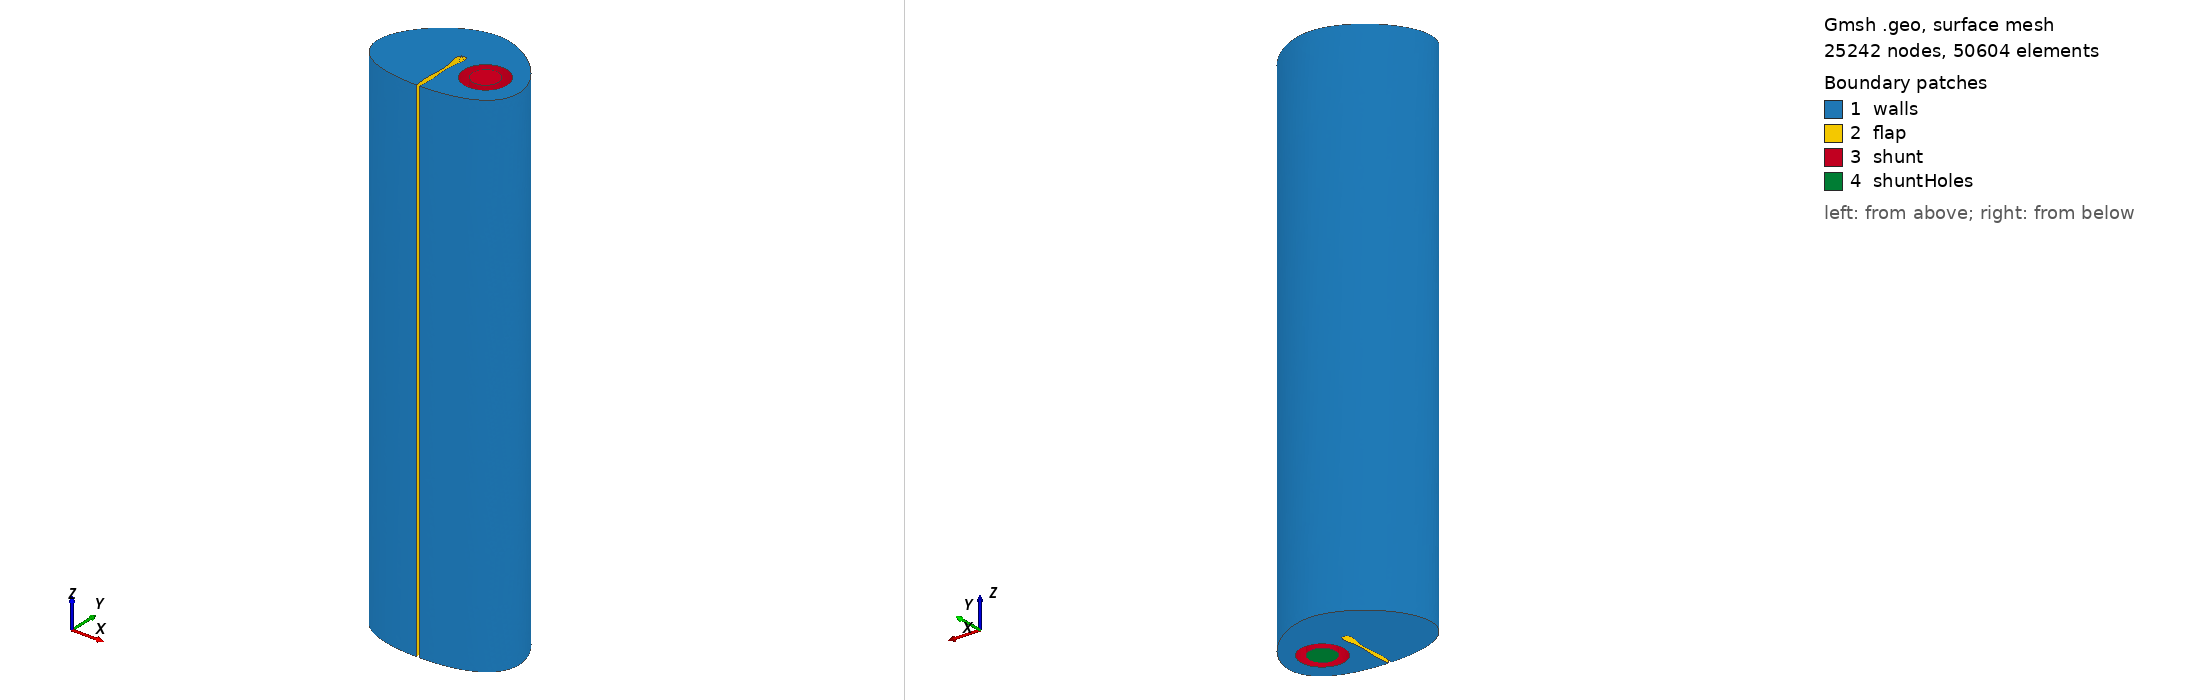

Gmsh geometry script, surface-meshed: 25242 nodes, 50604 surface elements. Boundary patches (legend numbers): 1 walls, 2 flap, 3 shunt, 4 shuntHoles. Left view from above one corner, right view from below the opposite corner. Legend entries are the model's physical surfaces. The drawing asked Gmsh for element sizes between 1% and 20% of the model's largest extent; the script's own settings can give other sizes.

=== input.geo (drawn) ===
// Turn on labels
SetFactory("OpenCASCADE");
Mesh.Algorithm = 8;



// Initialise parameters - user coded. 
// Mesh parameters:
meshSize = 0.15;
// Box parameters
Lx = 8; 
Ly = 6;
Lz = 30;
flapWidth = 0.2;
flapHeight = 3.5;
flapBase = flapWidth;
flapStart = 0;
flapLength = Lz;
// Catheter parameters
xc = 2;
yc = 2.5;
r = 1.25;
ri = 0.75;
catheterLength = Lz;

// Hole parameters updated in simulation
alpha = {0.0};
radius[] = {0.425,0.387,0.344,0.309,0.282,0.262};
zPos[] = {1.2,2.2,3.2750000000000004,4.431,5.673,7.008};
number[] = {6,6,6,6,6,6};
offset[] = {0,0,0,0,0,0};

// Make flap
baseR = newp; Point(baseR) = {flapBase/2, 0, flapStart, meshSize}; 
p = newp; Point(p) = {3/4*flapWidth, 1/4*flapHeight, flapStart, meshSize}; 
p = newp; Point(p) = {3/4*flapWidth, 3/4*flapHeight, flapStart, meshSize}; 
p = newp; Point(p) = {flapWidth/2, flapHeight, flapStart, meshSize}; 
p = newp; Point(p) = {-flapWidth/2, flapHeight, flapStart, meshSize}; 
p = newp; Point(p) = {-3/4*flapWidth, 3/4*flapHeight, flapStart, meshSize}; 
p = newp; Point(p) = {-3/4*flapWidth, 1/4*flapHeight, flapStart, meshSize}; 
baseL = newp; Point(baseL) = {-flapBase/2, 0, flapStart, meshSize}; 
ls1 = newl; Spline(ls1)={baseR:baseL:1}; 
base = newl; Line(base) = {baseL, baseR};
cl = newcl; Curve Loop(cl) = {ls1, base};
flapS = news; Plane Surface(flapS) = {cl};
flapFull[] = Extrude { 0, 0, flapLength }{Surface{flapS};};
flap = flapFull[1];
// End solid


// Make box 
boxR = newp; Point(boxR) = {flapBase/2, 0, 0, meshSize}; 
p = newp; Point(p) = {Lx/2, Ly/2, 0, meshSize}; 
p = newp; Point(p) = {flapBase/2, Ly, 0, meshSize}; 
p = newp; Point(p) = {-flapBase/2, Ly, 0, meshSize}; 
p = newp; Point(p) = {-Lx/2, Ly/2, 0, meshSize}; 
boxL = newp; Point(boxL) = {-flapBase/2, 0, 0, meshSize}; 
spline = newl; Spline(spline)={boxR:boxL:1}; 
base = newl; Line(base) = {boxL, boxR};
cl = newcl; Curve Loop(cl) = {spline, base};
boxS = news; Plane Surface(boxS) = {cl}; 

boxFull[] = Extrude { 0,0, Lz}{Surface{boxS};};
box = boxFull[1];


//Make catheter 
shuntOuter = newv;
Cylinder(shuntOuter) = {xc, yc, 0, 0, 0, catheterLength, r, 2*Pi};
shuntTip = newv;
Sphere(shuntTip) = {xc, yc, catheterLength, r};
BooleanUnion{Volume{shuntOuter};Delete;}{Volume{shuntTip};Delete;}
shuntInner = newv;
Cylinder(shuntInner) = {xc, yc, 0, 0, 0, catheterLength, ri, 2*Pi};
shuntOuter = box+1;
BooleanDifference{Volume{shuntOuter};Delete;}{Volume{shuntInner};Delete;}

numRings = #radius[];
// Set up each of the hole rings 
For i In {0:numRings-1:1}
    // Set up each of the holes around the ring
    For j In {0:number[i]-1:1}
        z = Lz - zPos[i]; rHole = radius[i]; theta = j * 360 / number[i];
        xPos = 1.1*r * Cos(Pi/180*(alpha + theta + offset[i])); yPos = 1.1 * r * Sin(Pi/180*(alpha + theta + offset[i])); 
        v = newv; 
        If (radius[i] < .10)
	        Cylinder(v) = {xPos+xc, yPos+yc, z, -xPos, -yPos, 0, rHole};
        Else
	        Cone(v) = {xPos+xc, yPos+yc, z, -xPos, -yPos, 0, rHole, 0};
        EndIf
	    BooleanDifference{Volume{shuntOuter};Delete;}{Volume{v}; Delete;}
    EndFor
EndFor
BooleanDifference{Volume{box}; Delete;}{Volume{shuntOuter}; Delete;}
Coherence;
BooleanDifference{Volume{box};Delete;}{Volume{flap}; Delete;}


// Identify groups of surfaces with phyiscal entities
surfs[]=Surface "*";
Physical Surface("walls") = {};
Physical Surface("flap") = {};
Physical Surface("shunt") = {};
Physical Surface("shuntHoles") = {};
// Identify back and front walls
For i In {0:#surfs[]-1:1}
	s = surfs(i);
	Printf("i %g, s[i] %g", i, s);
	bdyline() = Boundary{Surface{s};};
	k=#bdyline();
	Printf("len bdyline %g", k);
	bdy[] = Boundary{Line{bdyline[0]};};
	coords = Point{bdy[0]};
    If (s==1)
        Physical Surface("walls",1) += {s}; // hack to get the boundary wall
    ElseIf (k > 4) // Selects the back and front walls
	Printf("found k > 3, k= %g", k);
	If ((coords[0]-xc)*(coords[0]-xc) + (coords[1]-yc)*(coords[1]-yc) < r*r + .1)
		// if within 
		Physical Surface("shunt",3) += {s};
	Else
		Physical Surface("walls",1) += {s};
	EndIf
    ElseIf (k == 1)
	Printf("found k ==1 k=%g", k);
	If (coords[2]==0)
	    Physical Surface("shuntHoles", 4) += {s};
	Else
	    Physical Surface("shunt", 3) += {s};
	EndIf
    ElseIf (k == 4) 
    	If ((coords[0]-xc)*(coords[0]-xc) + (coords[1]-yc)*(coords[1]-yc) > r*r + .1)
		Physical Surface("flap",2) += {s};
	Else
		Physical Surface("shunt",3) += {s};
	EndIf
    ElseIf (k == 3)
		Physical Surface("walls",1) += {s};
	EndIf
		
EndFor

Physical Volume("fluid") = {box};
Characteristic Length{Point{:}} = meshSize;
Mesh.CharacteristicLengthFromCurvature = 10;
//Characteristic Length{PointsOf{Physical Surface{1};}} = 3*meshSize;
